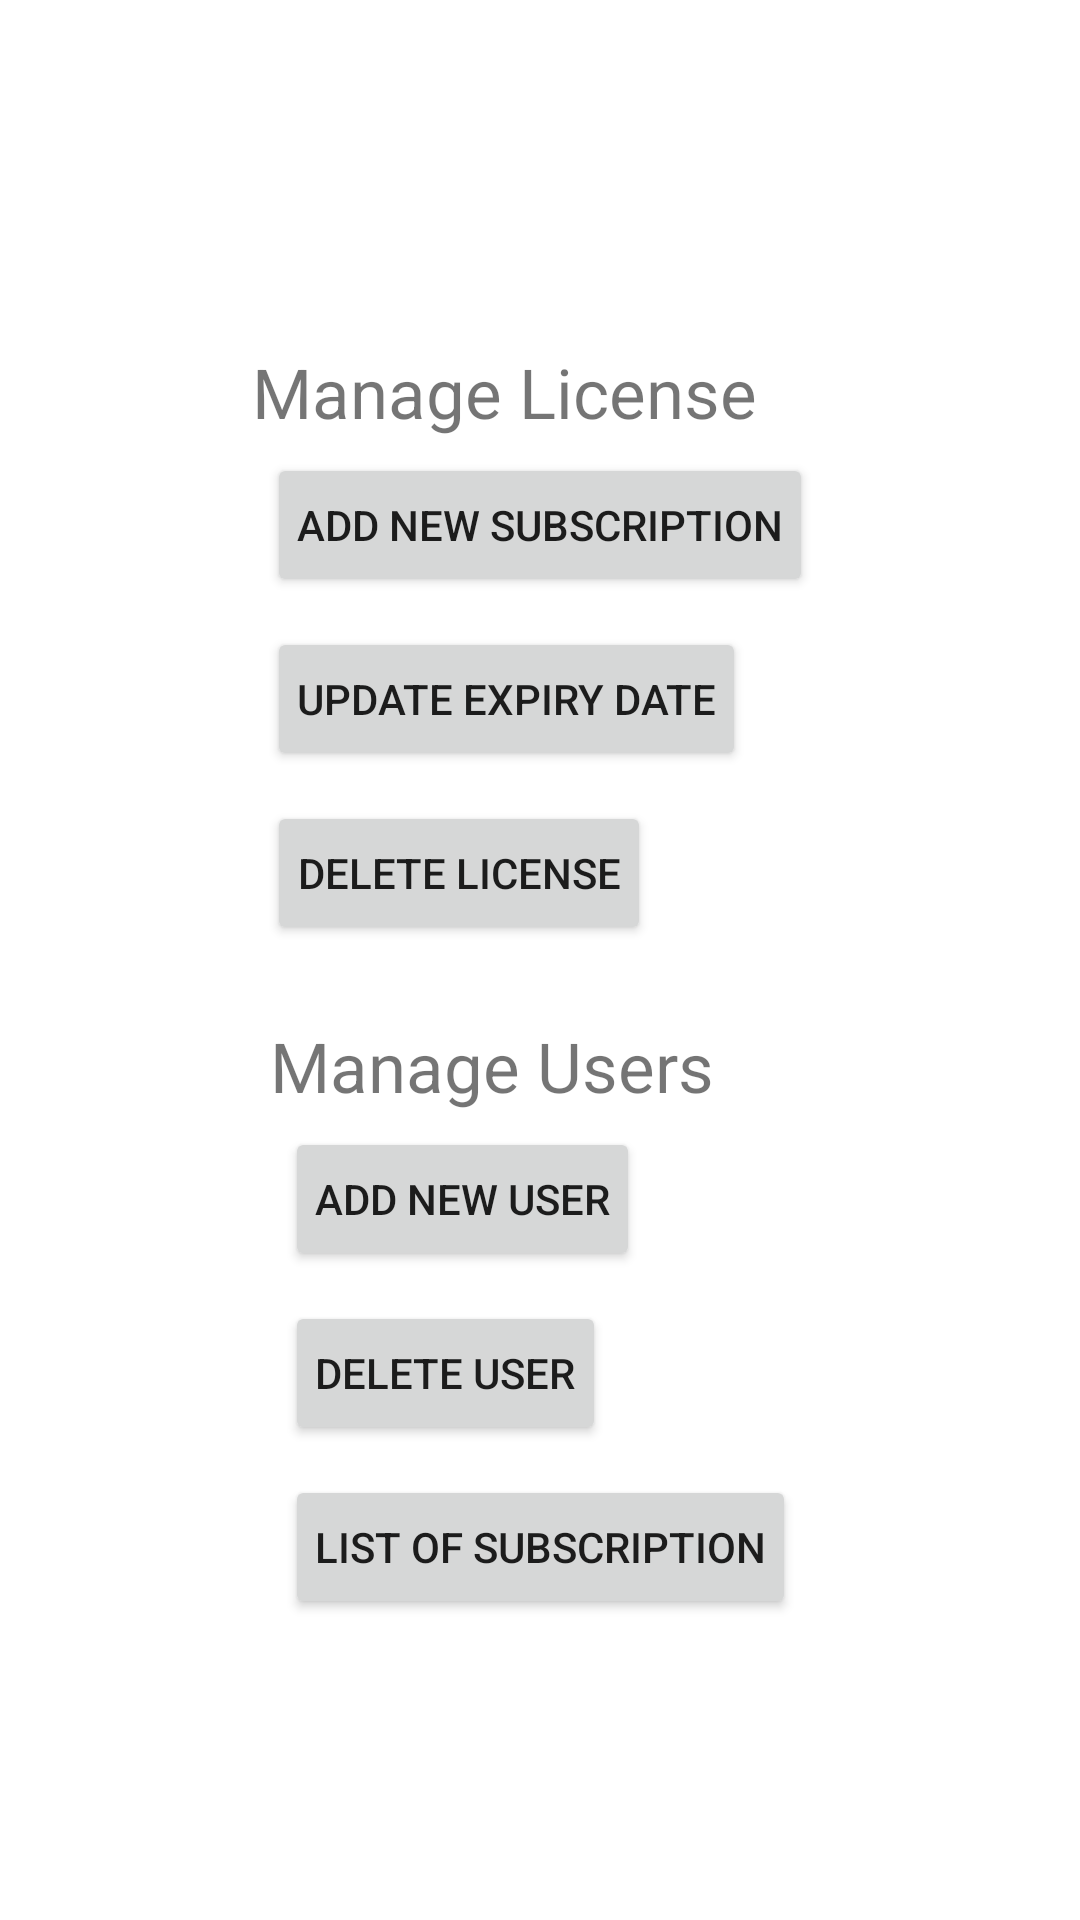

Produce the Android XML layout that renders to this screen, including the resource entries it uses.
<!-- AndroidManifest.xml: application theme Theme.ITInventory -->
<!-- res/layout/activity_license_menu.xml -->
<?xml version="1.0" encoding="utf-8"?>
<androidx.constraintlayout.widget.ConstraintLayout xmlns:android="http://schemas.android.com/apk/res/android"
    xmlns:app="http://schemas.android.com/apk/res-auto"
    android:layout_width="match_parent"
    android:layout_height="match_parent"
    xmlns:tools="http://schemas.android.com/tools"
    tools:context=".LicenseExpiry">

    <RelativeLayout
        android:id="@+id/relativeLayout"
        android:layout_width="wrap_content"
        android:layout_height="wrap_content"
        app:layout_constraintBottom_toTopOf="@+id/guideline4"
        app:layout_constraintEnd_toEndOf="parent"
        app:layout_constraintStart_toStartOf="parent">

        <TextView
            android:id="@+id/manage_license_txt"
            android:layout_width="wrap_content"
            android:layout_height="wrap_content"
            android:text="@string/manage_license_txt"
            android:textSize="23sp" />
        <Button
            android:id="@+id/newSub_btn"
            android:layout_width="wrap_content"
            android:layout_height="wrap_content"
            android:layout_margin="5sp"
            android:onClick="newSubBtn"
            android:padding="10sp"
            android:layout_below="@+id/manage_license_txt"
            android:text="@string/newSub_btn" />

        <Button
            android:id="@+id/updateSub_btn"
            android:layout_width="wrap_content"
            android:layout_height="wrap_content"
            android:layout_below="@+id/newSub_btn"
            android:layout_margin="5sp"
            android:onClick="updateSubBtn"
            android:padding="10sp"
            android:text="@string/updateSub_btn" />

        <Button
            android:id="@+id/deleteSub_btn"
            android:layout_width="wrap_content"
            android:layout_height="wrap_content"
            android:layout_below="@+id/updateSub_btn"
            android:layout_margin="5sp"
            android:onClick="deleteSubBtn"
            android:padding="10sp"
            android:text="@string/deleteSub_btn" />
    </RelativeLayout>

    <RelativeLayout
        android:layout_width="wrap_content"
        android:layout_height="wrap_content"
        android:layout_marginTop="20sp"
        app:layout_constraintEnd_toEndOf="parent"
        app:layout_constraintStart_toStartOf="parent"
        app:layout_constraintTop_toBottomOf="@+id/relativeLayout">

        <TextView
            android:id="@+id/manage_user_txt"
            android:layout_width="wrap_content"
            android:layout_height="wrap_content"
            android:text="@string/manage_user_txt"
            android:textSize="23sp" />

        <Button
            android:id="@+id/newUser_btn"
            android:layout_width="wrap_content"
            android:layout_height="wrap_content"
            android:layout_below="@+id/manage_user_txt"
            android:layout_marginStart="5sp"
            android:layout_marginTop="5sp"
            android:layout_marginEnd="5sp"
            android:layout_marginBottom="5sp"
            android:padding="10sp"
            android:text="@string/newUser_btn" />

        <Button
            android:id="@+id/deleteUser_btn"
            android:layout_width="wrap_content"
            android:layout_height="wrap_content"
            android:layout_below="@+id/newUser_btn"
            android:layout_marginStart="5sp"
            android:layout_marginTop="5sp"
            android:layout_marginEnd="5sp"
            android:layout_marginBottom="5sp"
            android:padding="10sp"
            android:text="@string/deleteUser_btn" />

        <Button
            android:id="@+id/listSub_btn"
            android:layout_width="wrap_content"
            android:layout_height="wrap_content"
            android:layout_below="@+id/deleteUser_btn"
            android:layout_margin="5sp"
            android:padding="10sp"
            android:onClick="listSubBtn"
            android:text="@string/listSub_btn" />

    </RelativeLayout>

    <androidx.constraintlayout.widget.Guideline
        android:id="@+id/guideline4"
        android:layout_width="wrap_content"
        android:layout_height="wrap_content"
        android:orientation="horizontal"
        app:layout_constraintGuide_percent="0.5" />

</androidx.constraintlayout.widget.ConstraintLayout>
<!-- resources referenced by this layout -->
<resources>
  <string name="deleteSub_btn">Delete License</string>
  <string name="deleteUser_btn">Delete User</string>
  <string name="listSub_btn">List of Subscription</string>
  <string name="manage_license_txt">Manage License</string>
  <string name="manage_user_txt">Manage Users</string>
  <string name="newSub_btn">Add New Subscription</string>
  <string name="newUser_btn">Add New User</string>
  <string name="updateSub_btn">Update expiry date</string>
  <style name="Theme.ITInventory" parent="Theme.MaterialComponents.DayNight.DarkActionBar">
          
          <item name="colorPrimary">@color/logo</item>
          <item name="colorPrimaryVariant">@color/darker_green</item>
          <item name="colorOnPrimary">@color/white</item>
          
          <item name="colorSecondary">@color/teal_200</item>
          <item name="colorSecondaryVariant">@color/teal_700</item>
          <item name="colorOnSecondary">@color/black</item>
          
          <item name="android:statusBarColor" tools:targetApi="l">?attr/colorPrimaryVariant</item>
          
      </style>
  <color name="logo">#009000</color>
  <color name="darker_green">#008000</color>
  <color name="white">#FFFFFFFF</color>
  <color name="teal_200">#FF03DAC5</color>
  <color name="teal_700">#FF018786</color>
  <color name="black">#FF000000</color>
</resources>
